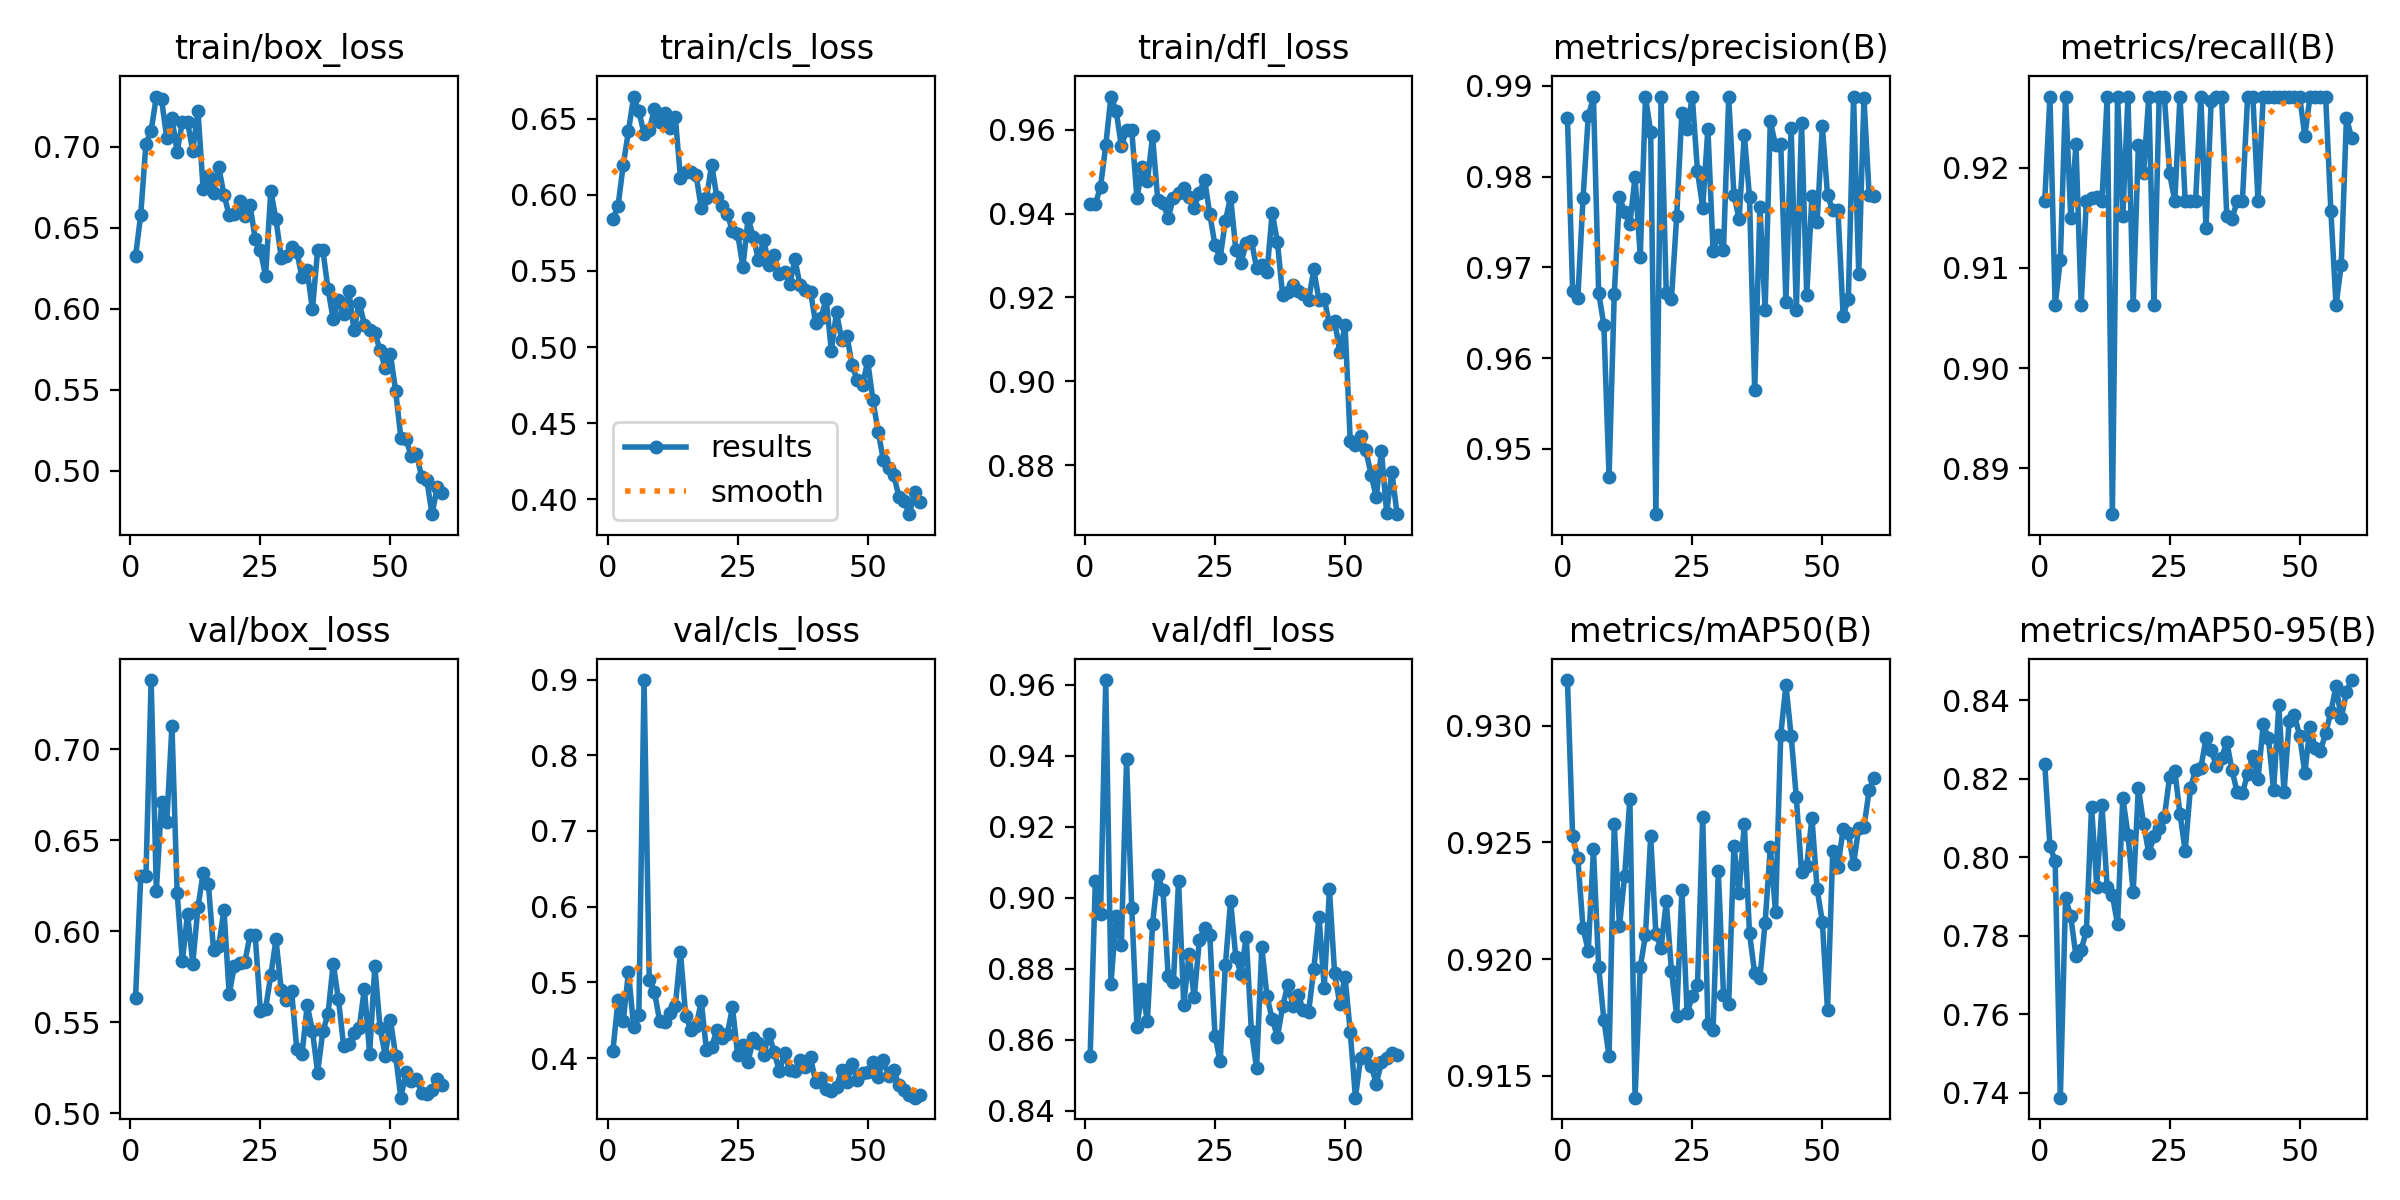

Values plotted in this chart, from the file beside it:
epoch, time, train/box_loss, train/cls_loss, train/dfl_loss, metrics/precision(B), metrics/recall(B), metrics/mAP50(B), metrics/mAP50-95(B), val/box_loss, val/cls_loss, val/dfl_loss, lr/pg0, lr/pg1, lr/pg2
1, 13.37, 0.6324, 0.5842, 0.9423, 0.9865, 0.9167, 0.9319, 0.8237, 0.5632, 0.4092, 0.8553, 0.0006556, 0.0006556, 0.0006556
2, 24.72, 0.6582, 0.5927, 0.9423, 0.9674, 0.9271, 0.9253, 0.8028, 0.6303, 0.4765, 0.9046, 0.0013, 0.0013, 0.0013
3, 36.07, 0.702, 0.6198, 0.9465, 0.9667, 0.9062, 0.9243, 0.7989, 0.6304, 0.449, 0.8955, 0.001923, 0.001923, 0.001923
4, 47.64, 0.71, 0.6419, 0.9563, 0.9776, 0.9108, 0.9213, 0.7387, 0.7379, 0.514, 0.9614, 0.001901, 0.001901, 0.001901
5, 59.34, 0.7312, 0.6647, 0.9679, 0.9867, 0.9271, 0.9204, 0.7896, 0.6221, 0.4414, 0.8758, 0.001868, 0.001868, 0.001868
6, 71.22, 0.7294, 0.655, 0.9646, 0.9887, 0.915, 0.9247, 0.7849, 0.6711, 0.457, 0.8948, 0.001835, 0.001835, 0.001835
7, 83.17, 0.7056, 0.6403, 0.9561, 0.9672, 0.9223, 0.9197, 0.7748, 0.6599, 0.8993, 0.8867, 0.001802, 0.001802, 0.001802
8, 95.05, 0.7177, 0.6425, 0.96, 0.9637, 0.9062, 0.9174, 0.7764, 0.7127, 0.5035, 0.9391, 0.001769, 0.001769, 0.001769
9, 107.2, 0.6971, 0.6567, 0.9599, 0.9469, 0.9167, 0.9158, 0.7811, 0.621, 0.4874, 0.897, 0.001736, 0.001736, 0.001736
10, 119.4, 0.7157, 0.648, 0.9437, 0.967, 0.9169, 0.9258, 0.8128, 0.5836, 0.4493, 0.8636, 0.001703, 0.001703, 0.001703
11, 131.4, 0.7153, 0.6539, 0.9512, 0.9778, 0.917, 0.9214, 0.7925, 0.6096, 0.4473, 0.8744, 0.00167, 0.00167, 0.00167
12, 143.6, 0.6975, 0.6443, 0.9477, 0.9761, 0.9167, 0.9236, 0.8133, 0.5822, 0.4601, 0.8653, 0.001637, 0.001637, 0.001637
13, 155.9, 0.7225, 0.6514, 0.9585, 0.9748, 0.9271, 0.9269, 0.7924, 0.613, 0.4682, 0.8926, 0.001604, 0.001604, 0.001604
14, 168.2, 0.6738, 0.6112, 0.9433, 0.98, 0.8854, 0.9141, 0.7903, 0.6319, 0.5396, 0.9063, 0.001571, 0.001571, 0.001571
15, 180.7, 0.6819, 0.6148, 0.9426, 0.9712, 0.9271, 0.9196, 0.7829, 0.6261, 0.4563, 0.9021, 0.001538, 0.001538, 0.001538
16, 193.1, 0.6719, 0.6152, 0.939, 0.9888, 0.9151, 0.921, 0.8151, 0.5894, 0.4374, 0.878, 0.001505, 0.001505, 0.001505
17, 205.7, 0.6875, 0.6131, 0.9437, 0.985, 0.9271, 0.9253, 0.8057, 0.592, 0.4419, 0.8763, 0.001472, 0.001472, 0.001472
18, 218.5, 0.6705, 0.5912, 0.945, 0.9428, 0.9062, 0.9211, 0.791, 0.6116, 0.475, 0.9047, 0.001439, 0.001439, 0.001439
19, 231.4, 0.6579, 0.5981, 0.946, 0.9888, 0.9222, 0.9205, 0.8176, 0.5652, 0.4103, 0.8698, 0.001406, 0.001406, 0.001406
20, 244.2, 0.6588, 0.6198, 0.9439, 0.9671, 0.9194, 0.9225, 0.8085, 0.5809, 0.4149, 0.8841, 0.001373, 0.001373, 0.001373
21, 256.8, 0.6667, 0.5984, 0.9414, 0.9666, 0.9271, 0.9195, 0.801, 0.5826, 0.4372, 0.8719, 0.00134, 0.00134, 0.00134
22, 269.5, 0.6571, 0.5929, 0.945, 0.9756, 0.9062, 0.9176, 0.8053, 0.5828, 0.4269, 0.8881, 0.001307, 0.001307, 0.001307
23, 282.1, 0.6643, 0.5877, 0.9482, 0.987, 0.9271, 0.9229, 0.8074, 0.5978, 0.4319, 0.8915, 0.001274, 0.001274, 0.001274
24, 294.7, 0.6434, 0.5762, 0.9399, 0.9853, 0.9271, 0.9177, 0.8102, 0.5979, 0.467, 0.8895, 0.001241, 0.001241, 0.001241
25, 307.5, 0.6361, 0.5744, 0.9325, 0.9888, 0.9194, 0.9184, 0.8204, 0.5561, 0.4042, 0.8611, 0.001208, 0.001208, 0.001208
26, 320.3, 0.6204, 0.5526, 0.9295, 0.9806, 0.9167, 0.9189, 0.822, 0.5575, 0.417, 0.8538, 0.001175, 0.001175, 0.001175
27, 333, 0.6728, 0.5846, 0.9383, 0.9766, 0.9271, 0.9261, 0.811, 0.5756, 0.395, 0.8811, 0.001142, 0.001142, 0.001142
28, 345.7, 0.6553, 0.5725, 0.944, 0.9853, 0.9167, 0.9172, 0.8016, 0.5955, 0.4262, 0.8991, 0.001109, 0.001109, 0.001109
29, 358.4, 0.6317, 0.5569, 0.9314, 0.9718, 0.9167, 0.917, 0.8176, 0.5678, 0.4205, 0.8833, 0.001076, 0.001076, 0.001076
30, 371.1, 0.6323, 0.5703, 0.9283, 0.9735, 0.9167, 0.9238, 0.8223, 0.5621, 0.4037, 0.8786, 0.001043, 0.001043, 0.001043
31, 383.7, 0.6382, 0.5541, 0.9329, 0.972, 0.9271, 0.9185, 0.8226, 0.567, 0.4321, 0.889, 0.00101, 0.00101, 0.00101
32, 396.6, 0.6354, 0.5602, 0.9336, 0.9887, 0.914, 0.9181, 0.8303, 0.5351, 0.4085, 0.8624, 0.000977, 0.000977, 0.000977
33, 409.4, 0.6194, 0.5478, 0.927, 0.978, 0.9266, 0.9249, 0.8272, 0.5323, 0.3829, 0.852, 0.000944, 0.000944, 0.000944
34, 422.2, 0.6238, 0.5491, 0.9279, 0.9753, 0.9271, 0.9228, 0.8232, 0.5593, 0.4063, 0.8861, 0.000911, 0.000911, 0.000911
35, 434.9, 0.5996, 0.5412, 0.9261, 0.9846, 0.9271, 0.9258, 0.8252, 0.5454, 0.3844, 0.8722, 0.000878, 0.000878, 0.000878
36, 447.7, 0.6361, 0.5576, 0.9402, 0.9777, 0.9151, 0.9211, 0.8294, 0.5222, 0.3827, 0.8659, 0.000845, 0.000845, 0.000845
37, 460.3, 0.6365, 0.5405, 0.9332, 0.9564, 0.9149, 0.9194, 0.8221, 0.5449, 0.397, 0.8608, 0.000812, 0.000812, 0.000812
38, 473, 0.6122, 0.5377, 0.9205, 0.9766, 0.9167, 0.9192, 0.8165, 0.5545, 0.3889, 0.8694, 0.000779, 0.000779, 0.000779
39, 485.6, 0.5936, 0.5365, 0.9214, 0.9654, 0.9167, 0.9215, 0.8164, 0.5821, 0.4011, 0.8755, 0.000746, 0.000746, 0.000746
40, 498.4, 0.6054, 0.5155, 0.923, 0.9861, 0.9271, 0.9248, 0.8211, 0.5626, 0.3686, 0.8696, 0.000713, 0.000713, 0.000713
41, 511.1, 0.5971, 0.5191, 0.9215, 0.9835, 0.9271, 0.922, 0.8257, 0.5371, 0.3734, 0.8725, 0.00068, 0.00068, 0.00068
42, 523.9, 0.6112, 0.5315, 0.9208, 0.9836, 0.9167, 0.9296, 0.8198, 0.5381, 0.3591, 0.8683, 0.000647, 0.000647, 0.000647
43, 536.6, 0.5867, 0.4976, 0.9195, 0.9662, 0.9271, 0.9317, 0.8338, 0.544, 0.3569, 0.8679, 0.000614, 0.000614, 0.000614
44, 549.3, 0.6039, 0.5229, 0.9267, 0.9854, 0.9271, 0.9296, 0.8303, 0.547, 0.3623, 0.8799, 0.000581, 0.000581, 0.000581
45, 562.1, 0.5903, 0.5044, 0.9193, 0.9653, 0.9271, 0.9269, 0.8171, 0.5684, 0.3849, 0.8946, 0.000548, 0.000548, 0.000548
46, 574.9, 0.5869, 0.5073, 0.9197, 0.9859, 0.9271, 0.9237, 0.8388, 0.5327, 0.3684, 0.8746, 0.000515, 0.000515, 0.000515
47, 587.7, 0.5853, 0.4879, 0.9136, 0.9669, 0.9271, 0.924, 0.8165, 0.5807, 0.392, 0.9023, 0.000482, 0.000482, 0.000482
48, 600.5, 0.5744, 0.4781, 0.9144, 0.9778, 0.9271, 0.9261, 0.8348, 0.5469, 0.3705, 0.8787, 0.000449, 0.000449, 0.000449
49, 613.4, 0.5636, 0.4753, 0.9071, 0.975, 0.9271, 0.923, 0.8362, 0.5316, 0.3807, 0.8701, 0.000416, 0.000416, 0.000416
50, 626.2, 0.5718, 0.4907, 0.9133, 0.9856, 0.9271, 0.9216, 0.8309, 0.5513, 0.3812, 0.8777, 0.000383, 0.000383, 0.000383
51, 656.1, 0.5493, 0.4649, 0.8858, 0.9779, 0.9232, 0.9178, 0.8214, 0.5315, 0.395, 0.8622, 0.00035, 0.00035, 0.00035
52, 668.3, 0.5204, 0.4444, 0.8847, 0.9763, 0.9271, 0.9246, 0.8332, 0.5085, 0.3752, 0.8437, 0.000317, 0.000317, 0.000317
53, 680.8, 0.5196, 0.4258, 0.8869, 0.9763, 0.9271, 0.924, 0.8277, 0.5223, 0.398, 0.8549, 0.000284, 0.000284, 0.000284
54, 693.2, 0.5088, 0.4204, 0.8836, 0.9647, 0.9271, 0.9256, 0.8271, 0.5176, 0.3769, 0.8563, 0.000251, 0.000251, 0.000251
55, 705.8, 0.5104, 0.4157, 0.8778, 0.9665, 0.9271, 0.9254, 0.8315, 0.5188, 0.3839, 0.8527, 0.000218, 0.000218, 0.000218
56, 718.5, 0.4962, 0.4016, 0.8724, 0.9888, 0.9157, 0.9241, 0.837, 0.5109, 0.3647, 0.8476, 0.000185, 0.000185, 0.000185
57, 731.3, 0.4941, 0.3988, 0.8834, 0.9693, 0.9062, 0.9256, 0.8436, 0.5103, 0.3576, 0.8536, 0.000152, 0.000152, 0.000152
58, 743.9, 0.4732, 0.3901, 0.8686, 0.9887, 0.9103, 0.9256, 0.8354, 0.5124, 0.3519, 0.8548, 0.000119, 0.000119, 0.000119
59, 756.5, 0.49, 0.4046, 0.8784, 0.978, 0.925, 0.9272, 0.8422, 0.519, 0.3478, 0.8564, 8.6e-05, 8.6e-05, 8.6e-05
60, 769.4, 0.4861, 0.3978, 0.8683, 0.9779, 0.9229, 0.9278, 0.8451, 0.5153, 0.3512, 0.8557, 5.3e-05, 5.3e-05, 5.3e-05
